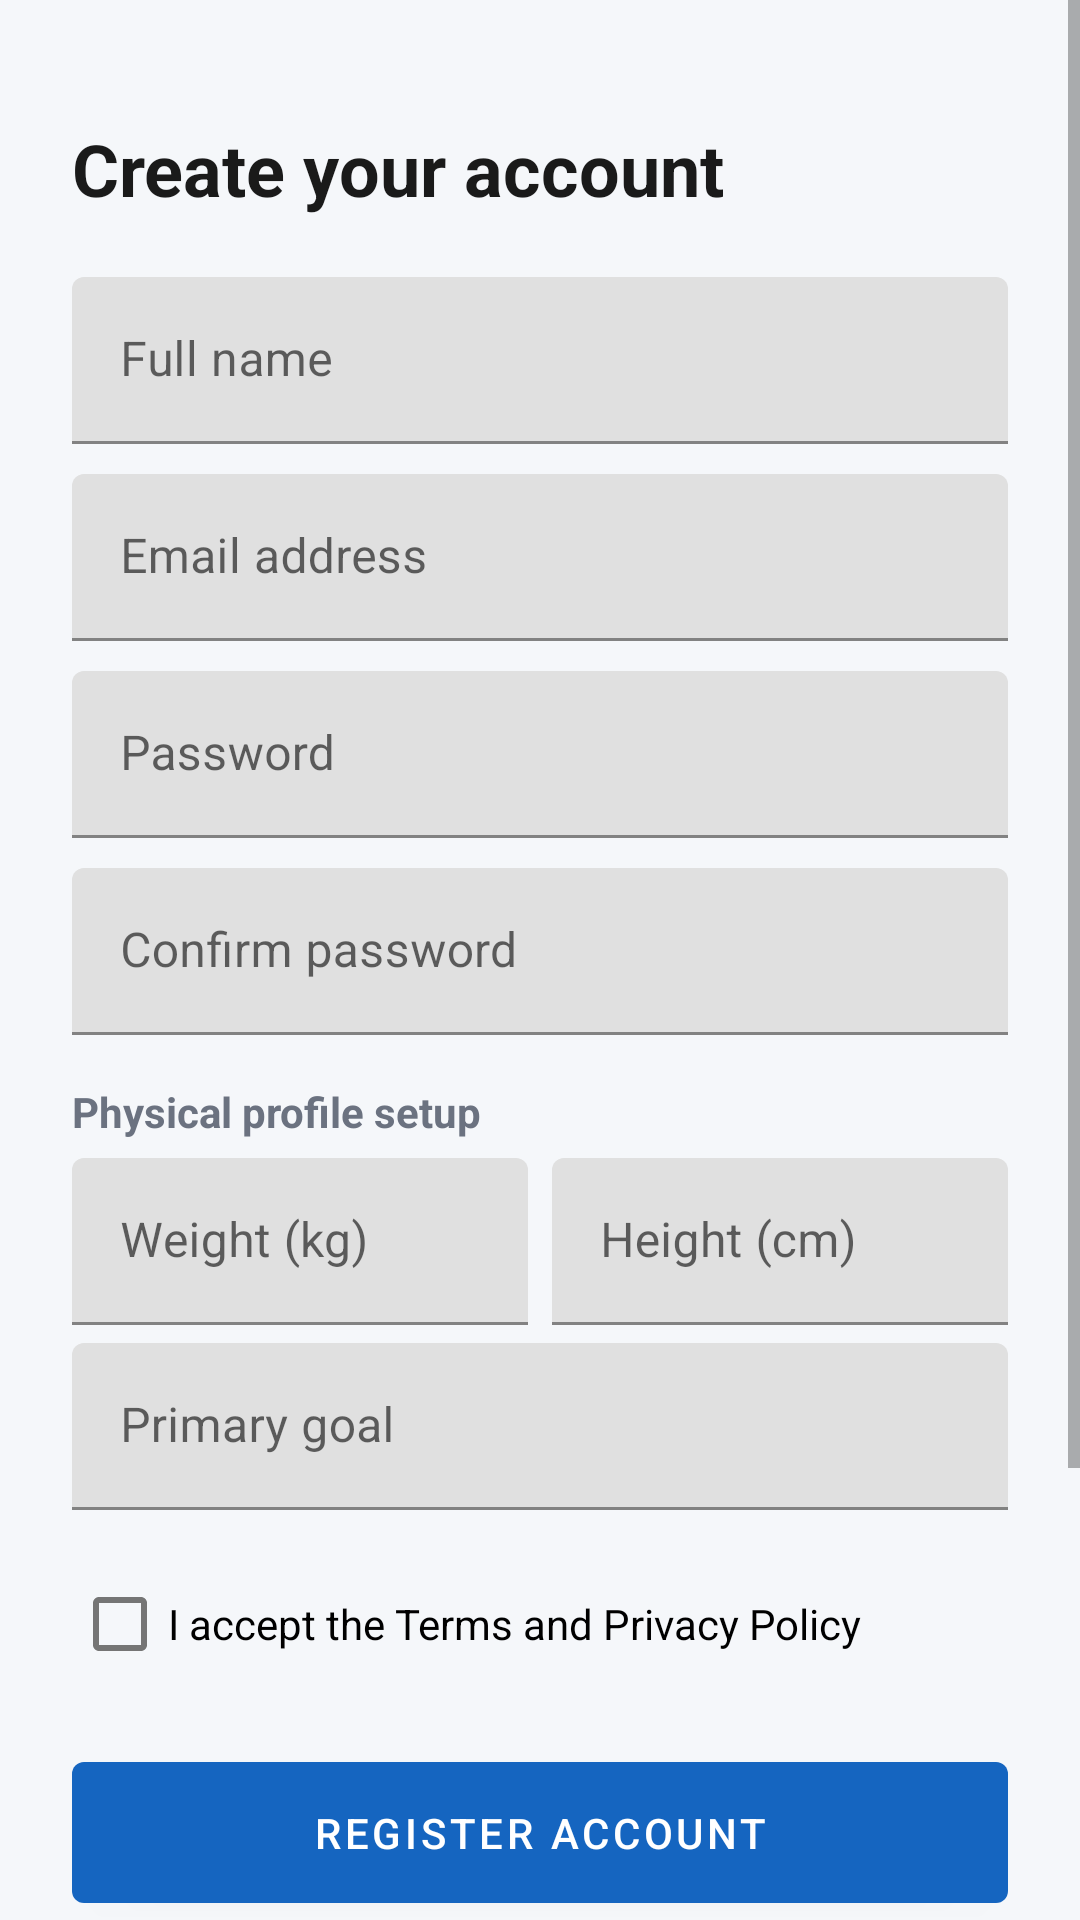

Layout XML and referenced resources for this Android screen:
<!-- AndroidManifest.xml: application theme Theme.PulseFit -->
<!-- res/layout/fragment_register.xml -->
<?xml version="1.0" encoding="utf-8"?>
<ScrollView xmlns:android="http://schemas.android.com/apk/res/android"
    xmlns:app="http://schemas.android.com/apk/res-auto"
    android:layout_width="match_parent"
    android:layout_height="match_parent"
    android:fillViewport="true">

    <LinearLayout
        android:layout_width="match_parent"
        android:layout_height="wrap_content"
        android:orientation="vertical"
        android:padding="24dp">

        <TextView
            android:layout_width="wrap_content"
            android:layout_height="wrap_content"
            android:layout_marginTop="16dp"
            android:layout_marginBottom="20dp"
            android:text="@string/create_account"
            android:textColor="@color/text_primary"
            android:textSize="24sp"
            android:textStyle="bold" />

        <com.google.android.material.textfield.TextInputLayout
            android:layout_width="match_parent"
            android:layout_height="wrap_content"
            android:hint="@string/full_name">
            <com.google.android.material.textfield.TextInputEditText
                android:id="@+id/nameInput"
                android:layout_width="match_parent"
                android:layout_height="wrap_content"
                android:inputType="textPersonName" />
        </com.google.android.material.textfield.TextInputLayout>

        <com.google.android.material.textfield.TextInputLayout
            android:layout_width="match_parent"
            android:layout_height="wrap_content"
            android:layout_marginTop="10dp"
            android:hint="@string/email_address">
            <com.google.android.material.textfield.TextInputEditText
                android:id="@+id/emailInput"
                android:layout_width="match_parent"
                android:layout_height="wrap_content"
                android:inputType="textEmailAddress" />
        </com.google.android.material.textfield.TextInputLayout>

        <com.google.android.material.textfield.TextInputLayout
            android:layout_width="match_parent"
            android:layout_height="wrap_content"
            android:layout_marginTop="10dp"
            android:hint="@string/password">
            <com.google.android.material.textfield.TextInputEditText
                android:id="@+id/passwordInput"
                android:layout_width="match_parent"
                android:layout_height="wrap_content"
                android:inputType="textPassword" />
        </com.google.android.material.textfield.TextInputLayout>

        <com.google.android.material.textfield.TextInputLayout
            android:layout_width="match_parent"
            android:layout_height="wrap_content"
            android:layout_marginTop="10dp"
            android:hint="@string/confirm_password">
            <com.google.android.material.textfield.TextInputEditText
                android:id="@+id/confirmPasswordInput"
                android:layout_width="match_parent"
                android:layout_height="wrap_content"
                android:inputType="textPassword" />
        </com.google.android.material.textfield.TextInputLayout>

        <TextView
            android:layout_width="wrap_content"
            android:layout_height="wrap_content"
            android:layout_marginTop="16dp"
            android:text="Physical profile setup"
            android:textColor="@color/text_secondary"
            android:textStyle="bold" />

        <LinearLayout
            android:layout_width="match_parent"
            android:layout_height="wrap_content"
            android:orientation="horizontal">

            <com.google.android.material.textfield.TextInputLayout
                android:layout_width="0dp"
                android:layout_height="wrap_content"
                android:layout_marginTop="6dp"
                android:layout_marginEnd="8dp"
                android:layout_weight="1"
                android:hint="@string/weight_kg">
                <com.google.android.material.textfield.TextInputEditText
                    android:id="@+id/weightInput"
                    android:layout_width="match_parent"
                    android:layout_height="wrap_content"
                    android:inputType="numberDecimal" />
            </com.google.android.material.textfield.TextInputLayout>

            <com.google.android.material.textfield.TextInputLayout
                android:layout_width="0dp"
                android:layout_height="wrap_content"
                android:layout_marginTop="6dp"
                android:layout_weight="1"
                android:hint="@string/height_cm">
                <com.google.android.material.textfield.TextInputEditText
                    android:id="@+id/heightInput"
                    android:layout_width="match_parent"
                    android:layout_height="wrap_content"
                    android:inputType="numberDecimal" />
            </com.google.android.material.textfield.TextInputLayout>
        </LinearLayout>

        <com.google.android.material.textfield.TextInputLayout
            android:layout_width="match_parent"
            android:layout_height="wrap_content"
            android:layout_marginTop="6dp"
            android:hint="@string/primary_goal">
            <com.google.android.material.textfield.TextInputEditText
                android:id="@+id/goalInput"
                android:layout_width="match_parent"
                android:layout_height="wrap_content"
                android:inputType="text" />
        </com.google.android.material.textfield.TextInputLayout>

        <com.google.android.material.checkbox.MaterialCheckBox
            android:id="@+id/termsCheckbox"
            android:layout_width="wrap_content"
            android:layout_height="wrap_content"
            android:layout_marginTop="14dp"
            android:text="@string/accept_terms" />

        <TextView
            android:id="@+id/errorText"
            android:layout_width="wrap_content"
            android:layout_height="wrap_content"
            android:layout_marginTop="6dp"
            android:textColor="@color/error_red"
            android:visibility="gone" />

        <com.google.android.material.button.MaterialButton
            android:id="@+id/registerButton"
            android:layout_width="match_parent"
            android:layout_height="wrap_content"
            android:layout_marginTop="16dp"
            android:padding="14dp"
            android:text="@string/register_account" />

        <TextView
            android:layout_width="wrap_content"
            android:layout_height="wrap_content"
            android:layout_gravity="center_horizontal"
            android:layout_marginTop="16dp"
            android:text="OR" />

        <com.google.android.material.button.MaterialButton
            android:id="@+id/googleSignUpButton"
            style="@style/Widget.MaterialComponents.Button.OutlinedButton"
            android:layout_width="match_parent"
            android:layout_height="wrap_content"
            android:layout_marginTop="16dp"
            android:padding="14dp"
            android:text="@string/sign_up_with_google" />

        <TextView
            android:id="@+id/goToLoginLink"
            android:layout_width="wrap_content"
            android:layout_height="wrap_content"
            android:layout_gravity="center_horizontal"
            android:layout_marginTop="20dp"
            android:layout_marginBottom="24dp"
            android:text="@string/already_have_account"
            android:textColor="@color/pulsefit_primary" />

        <ProgressBar
            android:id="@+id/registerProgress"
            android:layout_width="wrap_content"
            android:layout_height="wrap_content"
            android:layout_gravity="center_horizontal"
            android:visibility="gone" />

    </LinearLayout>
</ScrollView>
<!-- resources referenced by this layout -->
<resources>
  <color name="error_red">#D32F2F</color>
  <color name="pulsefit_primary">#1565C0</color>
  <color name="text_primary">#1A1A1A</color>
  <color name="text_secondary">#6B7280</color>
  <string name="accept_terms">I accept the Terms and Privacy Policy</string>
  <string name="already_have_account">Already have an account? Log in</string>
  <string name="confirm_password">Confirm password</string>
  <string name="create_account">Create your account</string>
  <string name="email_address">Email address</string>
  <string name="full_name">Full name</string>
  <string name="height_cm">Height (cm)</string>
  <string name="password">Password</string>
  <string name="primary_goal">Primary goal</string>
  <string name="register_account">Register account</string>
  <string name="sign_up_with_google">Sign up with Google</string>
  <string name="weight_kg">Weight (kg)</string>
  <style name="Theme.PulseFit" parent="Theme.MaterialComponents.DayNight.NoActionBar">
          <item name="colorPrimary">@color/pulsefit_primary</item>
          <item name="colorPrimaryDark">@color/pulsefit_primary_dark</item>
          <item name="colorAccent">@color/pulsefit_accent</item>
          <item name="android:windowBackground">@color/background_light</item>
      </style>
  <color name="pulsefit_primary_dark">#0D47A1</color>
  <color name="pulsefit_accent">#00C853</color>
  <color name="background_light">#F5F7FA</color>
</resources>
